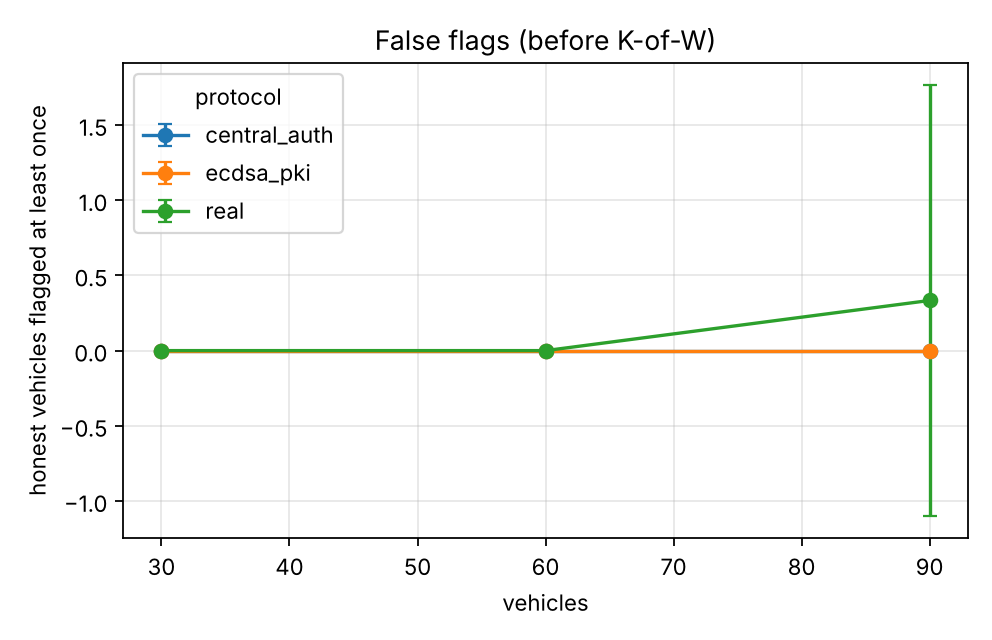

Data behind this chart, as committed beside it:
series, vehicles, honest_flagged, honest_flagged_ci95
experiments.baselines.central_auth, 30.0, 0.0, 0.0
experiments.baselines.central_auth, 60.0, 0.0, 0.0
experiments.baselines.central_auth, 90.0, 0.0, 0.0
experiments.baselines.ecdsa_pki, 30.0, 0.0, 0.0
experiments.baselines.ecdsa_pki, 60.0, 0.0, 0.0
experiments.baselines.ecdsa_pki, 90.0, 0.0, 0.0
real, 30.0, 0.0, 0.0
real, 60.0, 0.0, 0.0
real, 90.0, 0.3333, 1.434
